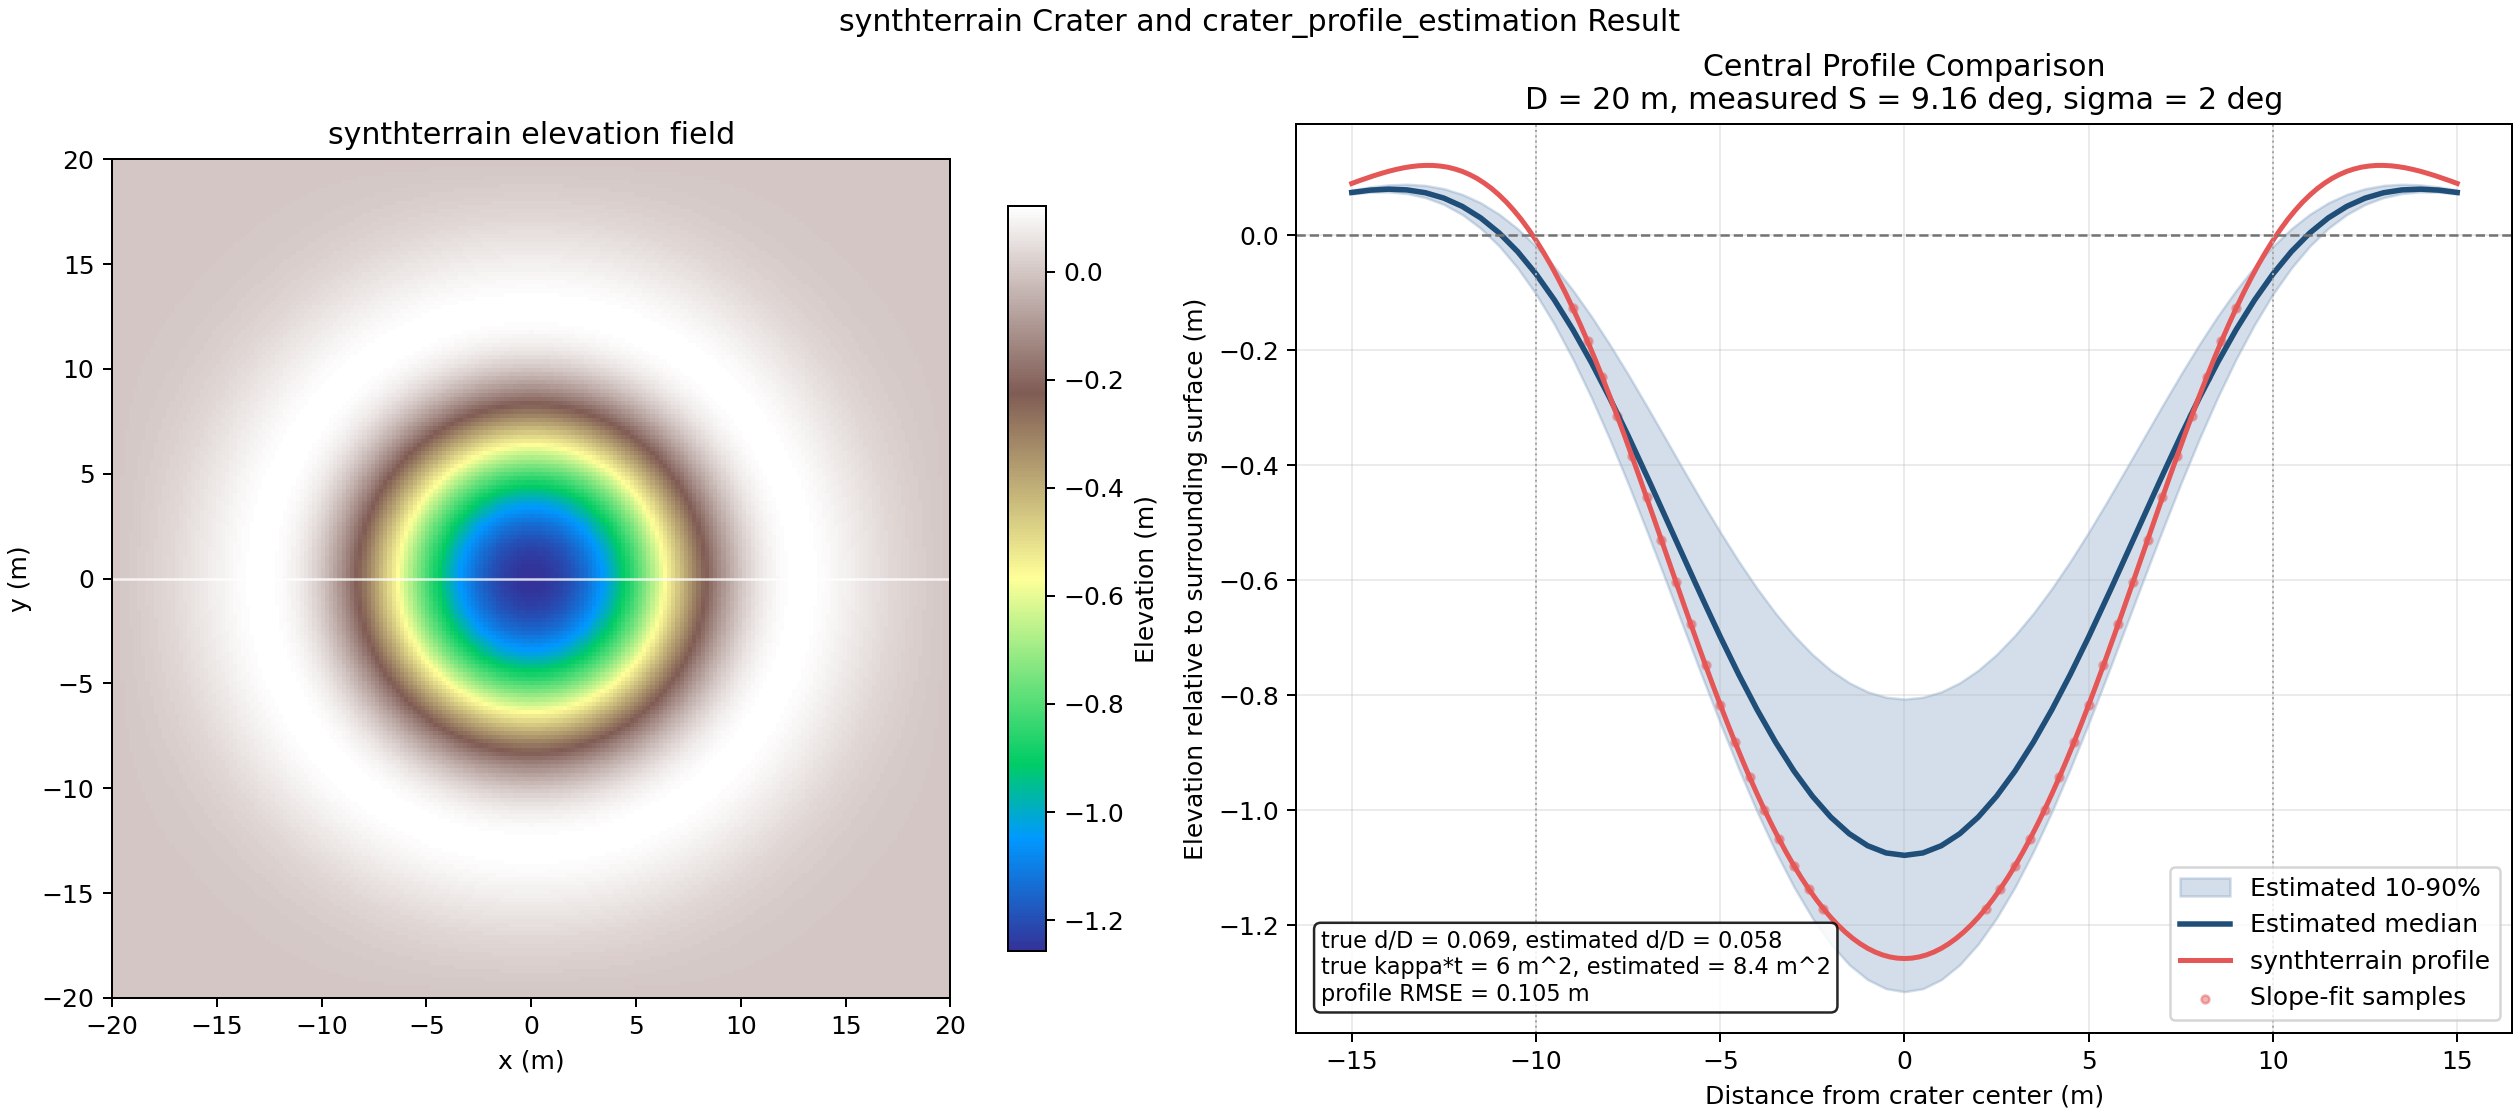

The table this chart was drawn from, first rows:
distance_m, synthterrain_height_m, estimated_q10_m, estimated_q50_m, estimated_q90_m
-15.0, 0.09009, 0.07192, 0.07444, 0.07856
-14.8, 0.0948, 0.07316, 0.07605, 0.08076
-14.6, 0.09928, 0.07439, 0.07767, 0.08296
-14.4, 0.1036, 0.07511, 0.07882, 0.08477
-14.2, 0.1076, 0.0753, 0.07951, 0.08621
-14.0, 0.1113, 0.07548, 0.08019, 0.08764
-13.8, 0.1144, 0.07433, 0.07968, 0.08808
-13.6, 0.1172, 0.07317, 0.07917, 0.08851
-13.4, 0.1193, 0.07119, 0.07792, 0.08833
-13.2, 0.1208, 0.06838, 0.07593, 0.08753
-13, 0.1215, 0.06557, 0.07394, 0.08672
-12.8, 0.1214, 0.06079, 0.0702, 0.08444
-12.6, 0.1203, 0.05601, 0.06645, 0.08216
-12.4, 0.1184, 0.0501, 0.0617, 0.07903
-12.2, 0.1152, 0.04306, 0.05594, 0.07504
-12.0, 0.1111, 0.03602, 0.05018, 0.07106
-11.8, 0.1055, 0.02645, 0.04217, 0.06519
-11.6, 0.0988, 0.01688, 0.03417, 0.05931
-11.4, 0.09055, 0.005943, 0.02495, 0.05242
-11.2, 0.08106, -0.006372, 0.01452, 0.04451
-11.0, 0.0699, -0.01869, 0.004092, 0.0366
-10.8, 0.0574, -0.0339, -0.008882, 0.02656
-10.6, 0.04316, -0.04911, -0.02186, 0.01652
-10.4, 0.02752, -0.06581, -0.03613, 0.005399
-10.2, 0.01009, -0.084, -0.05169, -0.006795
-10.0, -0.008754, -0.1022, -0.06726, -0.01899
-9.8, -0.0294, -0.1233, -0.08538, -0.03329
-9.6, -0.05142, -0.1445, -0.1035, -0.04759
-9.4, -0.0752, -0.1671, -0.1228, -0.06289
-9.2, -0.1003, -0.1911, -0.1434, -0.07919
-9.0, -0.127, -0.2151, -0.164, -0.09548
-8.8, -0.155, -0.2417, -0.1868, -0.1136
-8.6, -0.1845, -0.2684, -0.2095, -0.1317
-8.4, -0.215, -0.2962, -0.2333, -0.1505
-8.2, -0.2469, -0.3252, -0.2581, -0.1702
-8.0, -0.2796, -0.3542, -0.2828, -0.1898
-7.8, -0.3135, -0.3852, -0.3091, -0.2107
-7.6, -0.348, -0.4161, -0.3354, -0.2315
-7.4, -0.3834, -0.4479, -0.3624, -0.2529
-7.2, -0.4193, -0.4803, -0.3899, -0.2746
-7.0, -0.4557, -0.5128, -0.4174, -0.2963
-6.8, -0.4923, -0.5463, -0.4456, -0.3186
-6.6, -0.5293, -0.5798, -0.4738, -0.3408
-6.4, -0.5662, -0.6134, -0.5021, -0.3631
-6.2, -0.6031, -0.6473, -0.5305, -0.3854
-6, -0.6398, -0.6813, -0.559, -0.4077
-5.8, -0.6762, -0.715, -0.5872, -0.4298
-5.6, -0.7121, -0.7488, -0.6153, -0.4518
-5.4, -0.7475, -0.7822, -0.6431, -0.4735
-5.2, -0.7822, -0.8152, -0.6705, -0.4948
-5.0, -0.8162, -0.8482, -0.698, -0.5161
-4.8, -0.8493, -0.8799, -0.7241, -0.5364
-4.6, -0.8814, -0.9117, -0.7503, -0.5567
-4.4, -0.9125, -0.9425, -0.7757, -0.5762
-4.2, -0.9426, -0.9724, -0.8003, -0.5952
-4, -0.9713, -1.002, -0.8248, -0.6141
-3.8, -0.999, -1.03, -0.8473, -0.6313
-3.6, -1.025, -1.057, -0.8698, -0.6486
-3.4, -1.05, -1.083, -0.8911, -0.6649
-3.2, -1.074, -1.108, -0.9113, -0.6802
... 91 more rows
